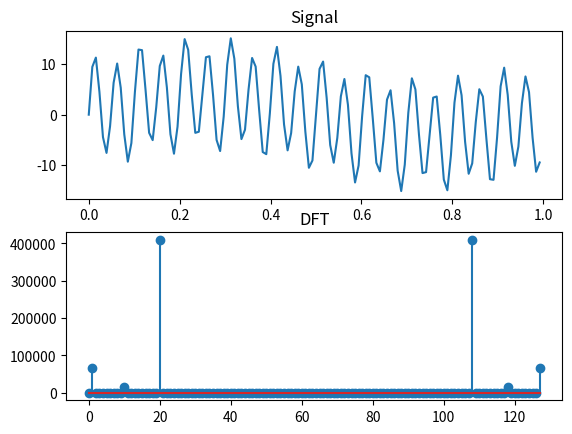

Write Python code to recreate this figure.
import matplotlib.pyplot as plt
import numpy as np

#sampling rate
sr = 128
#interval
Ts = 1/sr
#range
t = np.arange(0,1,Ts)

def s(n):
    f = 1
    x = 4*np.sin(2*np.pi*f*n)
    f = 10
    x += 2*np.sin(2*np.pi*f*n)
    f = 20
    x += 10*np.sin(2*np.pi*f*n)
    return x


def DFT(s):
    N = len(s)
    n = np.arange(N)
    k = n.reshape((N, 1))
    re = np.cos(2*np.pi*k*n/N)
    im = np.sin(2*np.pi*k*n/N)
    Xr = np.dot(s, re)
    Xi = np.dot(s, im)
    Xp = (Xr**2) + (Xi**2)
    return Xp

X = DFT(s(t))

N = len(X)
n = np.arange(N)
T = N/sr
freq = n/T 

fig, axs = plt.subplots(2)    
axs[0].plot(t, s(t))
axs[0].set_title("Signal")
axs[1].stem(freq, X)
axs[1].set_title("DFT")
plt.show()
